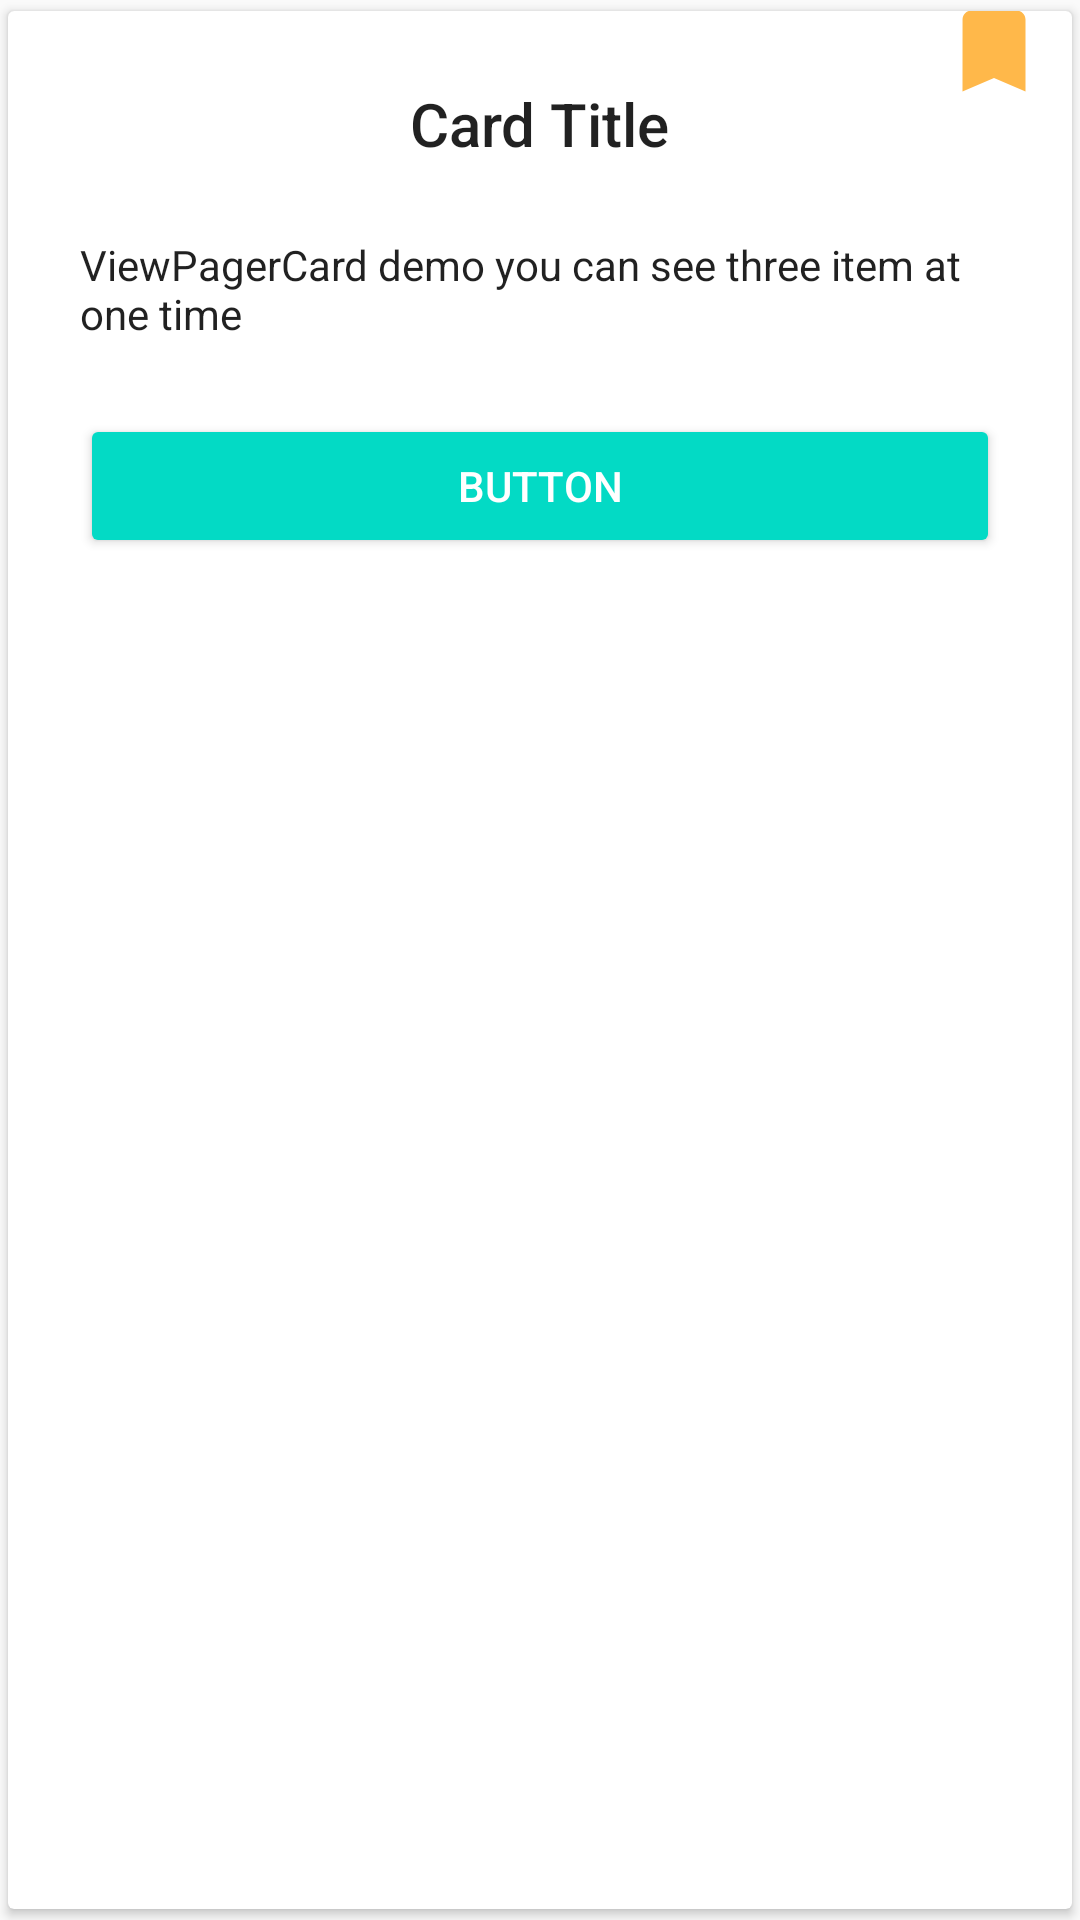

Produce the Android XML layout that renders to this screen, including the resource entries it uses.
<!-- AndroidManifest.xml: application theme AppTheme -->
<!-- res/layout/fragment_card.xml -->
<?xml version="1.0" encoding="utf-8"?>
<android.support.v7.widget.CardView xmlns:android="http://schemas.android.com/apk/res/android"
    xmlns:app="http://schemas.android.com/apk/res-auto"
    android:id="@+id/cardView"
    android:layout_gravity="center"
    app:cardUseCompatPadding="true"
    android:layout_width="match_parent"
    android:layout_height="match_parent">

    <FrameLayout
        android:layout_width="match_parent"
        android:layout_height="wrap_content">

        <LinearLayout
            android:layout_width="match_parent"
            android:gravity="center"
            android:orientation="vertical"
            android:padding="24dp"
            android:layout_height="wrap_content">
            <TextView
                android:layout_width="wrap_content"
                android:layout_height="wrap_content"
                style="@style/TextAppearance.AppCompat.Title"
                android:text="Card Title"
                />

            <TextView
                style="@style/TextAppearance.AppCompat.Body1"
                android:id="@+id/tv_item_content"
                android:layout_width="wrap_content"
                android:layout_height="wrap_content"
                android:layout_marginTop="24dp"
                android:text="@string/text"

                />
            <Button
                style="@style/ButtonStyle"
                android:layout_width="match_parent"
                android:layout_height="wrap_content"
                android:layout_marginTop="24dp"
                android:text="Button"
                />
        </LinearLayout>


        <ImageView
            android:layout_width="wrap_content"
            android:layout_height="wrap_content"
            android:layout_gravity="top|end"
            android:layout_marginEnd="8dp"
            android:layout_marginRight="8dp"
            android:layout_marginTop="-5dp"
            android:src="@drawable/ic_bookmark_24dp"
            />
    </FrameLayout>
</android.support.v7.widget.CardView>
<!-- resources referenced by this layout -->
<resources>
  <!-- drawable ic_bookmark_24dp (drawable) -->
  <?xml version="1.0" encoding="utf-8"?>
  <vector xmlns:android="http://schemas.android.com/apk/res/android"
      android:width="36dp"
      android:height="36dp"
      android:viewportHeight="24.0"
      android:viewportWidth="24.0"
      >
      <path
          android:fillColor="#ffffb84a"
          android:pathData="M17,3H7c-1.1,0 -1.99,0.9 -1.99,2L5,21l7,-3 7,3V5c0,-1.1 -0.9,-2 -2,-2z"/>
  </vector>
  <string name="text">ViewPagerCard demo you can see three item at one time</string>
  <style name="ButtonStyle" parent="Base.Widget.AppCompat.Button.Colored">
          <item name="android:colorButtonNormal">@color/colorAccent</item>
      </style>
  <style name="AppTheme" parent="Theme.AppCompat.Light.DarkActionBar">
          
          <item name="colorPrimary">@color/colorPrimary</item>
          <item name="colorPrimaryDark">@color/colorPrimaryDark</item>
          <item name="colorAccent">@color/colorAccent</item>
      </style>
  <!-- not gathered from this repository: default colours our renderer supplied (Android Studio template values) -->
  <color name="colorPrimary">#FF6200EE</color>
  <color name="colorPrimaryDark">#FF3700B3</color>
  <color name="colorAccent">#FF03DAC5</color>
</resources>
